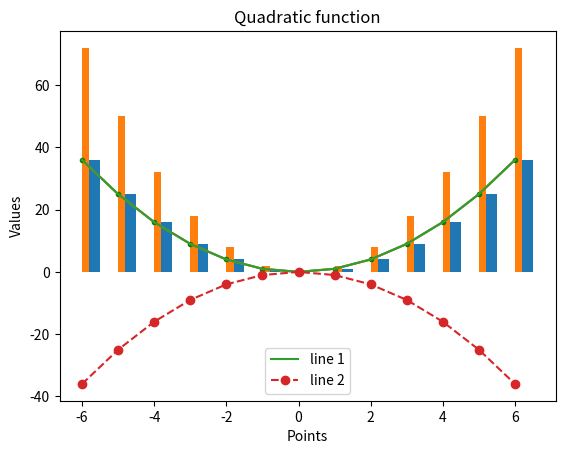
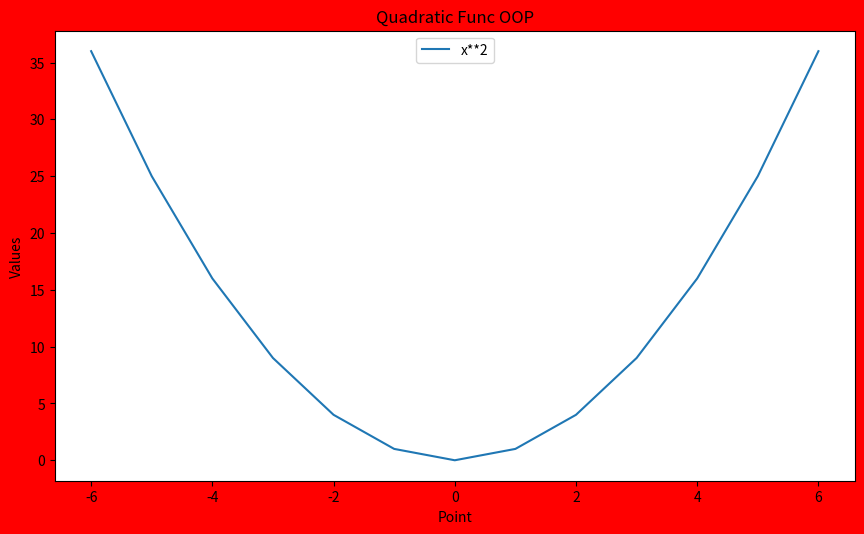
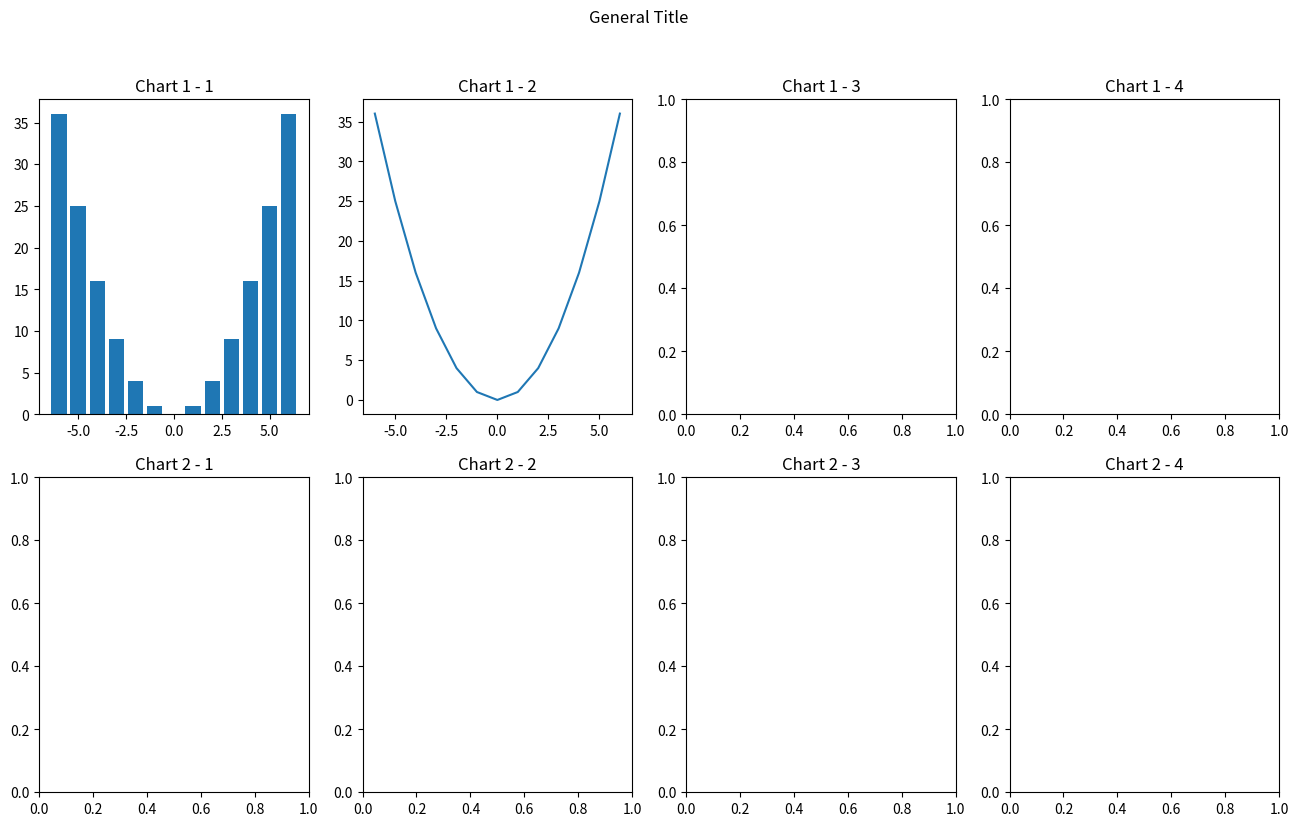
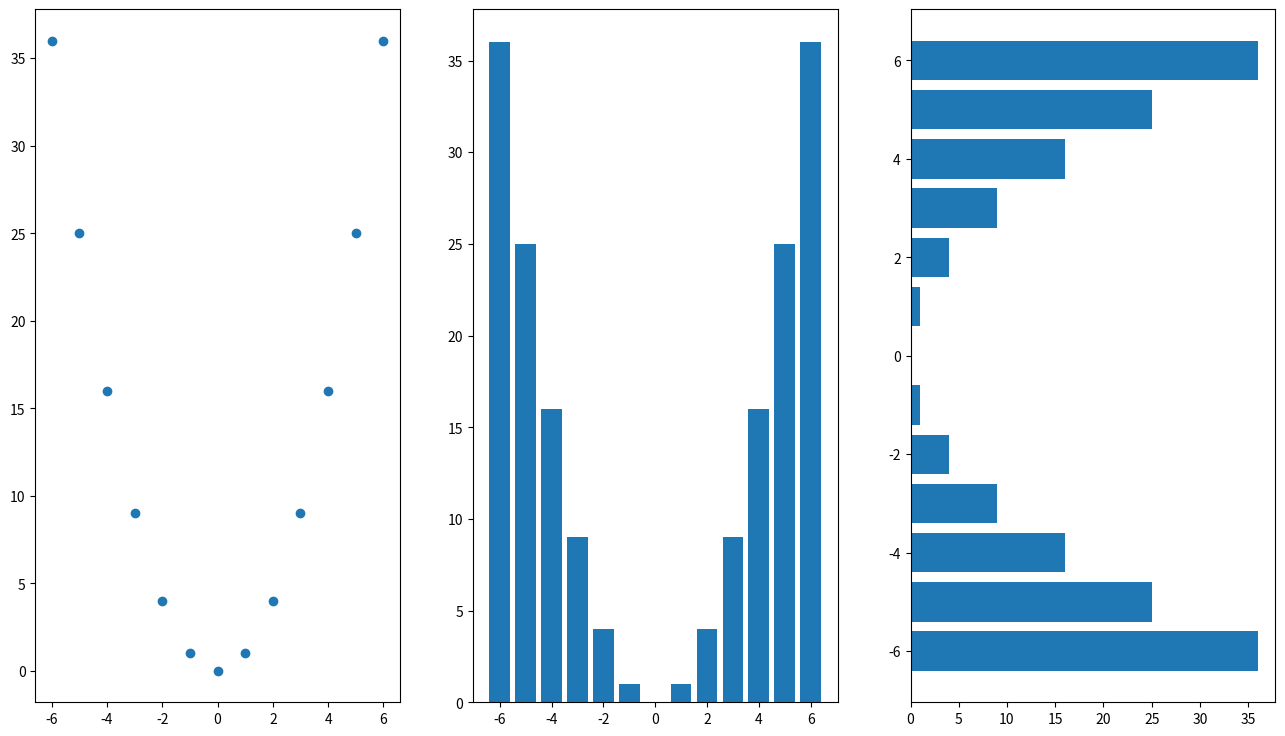

The matplotlib source for these figures, in order:
import pandas as pd
import numpy as np
import matplotlib.pyplot as plt
%matplotlib inline

x = np.array([-6, -5, -4, -3, -2, -1, 0, 1, 2, 3, 4, 5, 6])
y = x ** 2

plt.plot(x, y)

plt.plot(x, y, 'g.')

plt.plot(x, y)
plt.xlabel('Points')
plt.ylabel('Values')
plt.title('Quadratic function')

plt.plot(x, y, label='line 1')
plt.plot(x, y * -1, 'o--', label='line 2')
plt.legend()

plt.bar(x, y, align='edge', width=.5)
plt.bar(x, y * 2, align='edge', width=.2)

figure = plt.figure(facecolor='red', figsize=(16, 9))
axes = figure.add_axes((0, 0, .5, .5))

axes.plot(x, y, label='x**2')
axes.set_xlabel('Point')
axes.set_ylabel('Values')
axes.set_title('Quadratic Func OOP')
axes.legend(loc='upper center')

figure = plt.figure(facecolor='red', figsize=(16, 9))
a1 = figure.add_axes((0, 0, .9, .9))
a2 = figure.add_axes((0.5, 0.5, .3, .2))

fig, axes = plt.subplots(nrows=2, ncols=4, figsize=(16, 9))

axes

axes[0][1].plot(x, y)
fig

axes[0][0].bar(x, y)
fig.suptitle('General Title')
for ir, row in enumerate(axes, 1):
    for ic, col in enumerate(row, 1):
        col.set_title('Chart {} - {}'.format(ir, ic))
fig

fig, axes = plt.subplots(nrows=1, ncols=3, figsize=(16, 9))
axes[0].scatter(x, y)
axes[1].bar(x, y)
axes[2].barh(x, y)